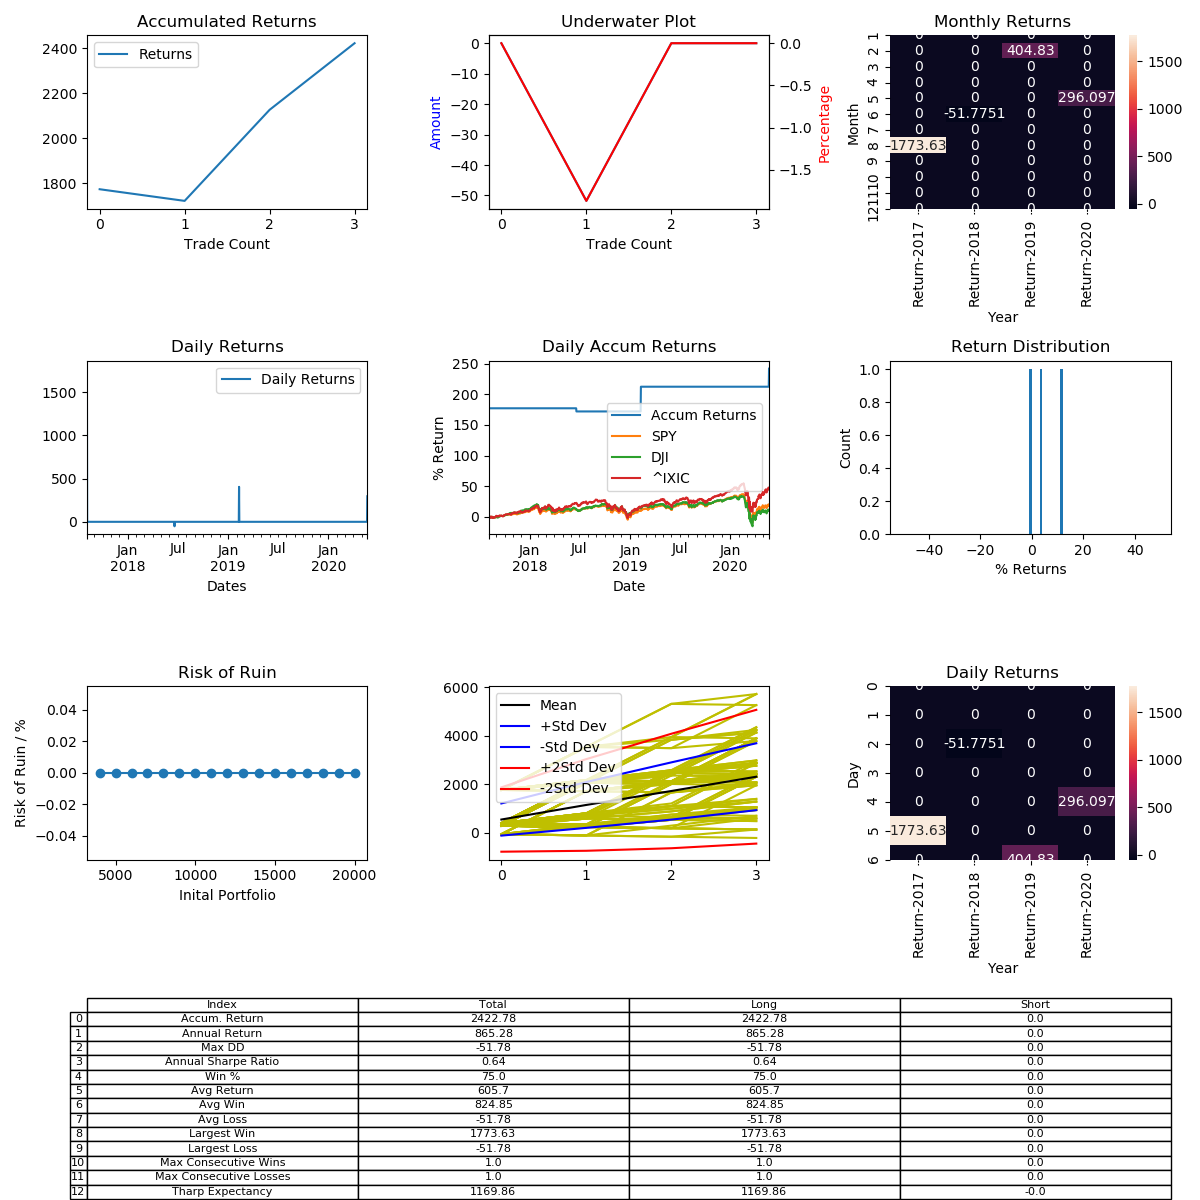

Values plotted in this chart, from the file beside it:
, Entry Time, Exit Time, Symbol, Direction, Entry, Exit
0, 2017-08-05 16:00:00, 2018-05-01 08:00:00, BTCUSD, LONG, 3234, 8970
1, 2018-06-20 20:00:00, 2018-11-05 00:00:00, BTCUSD, LONG, 6760, 6410
2, 2019-02-11 04:00:00, 2019-04-12 16:00:00, BTCUSD, LONG, 3598, 5055
3, 2020-05-22 12:00:00, 2020-08-18 20:00:00, BTCUSD, LONG, 9220, 11950
